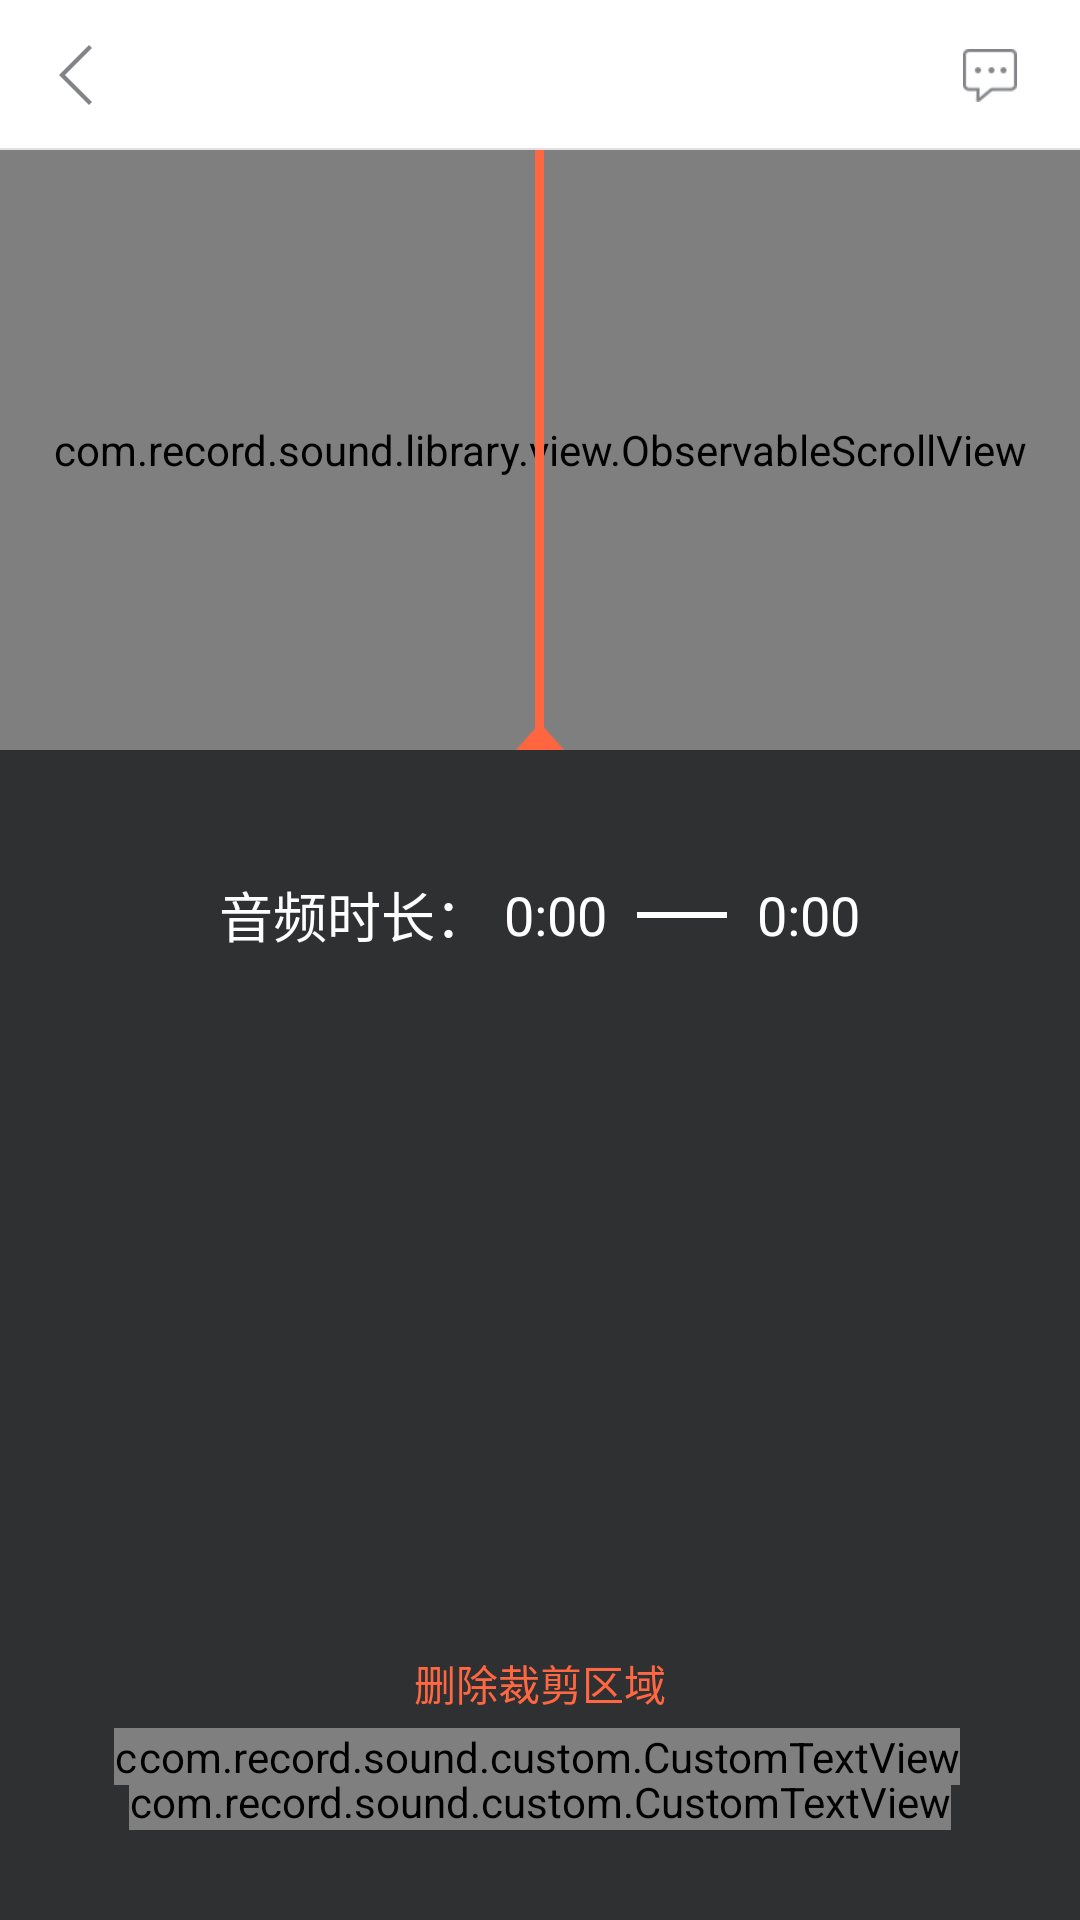

Reconstruct the res/layout file that produces this screen, plus the resources it refers to.
<!-- AndroidManifest.xml: application theme AppTheme -->
<!-- res/layout/activity_cut_record.xml -->
<?xml version="1.0" encoding="utf-8"?>
<RelativeLayout xmlns:android="http://schemas.android.com/apk/res/android"
    xmlns:app="http://schemas.android.com/apk/res-auto"
    android:layout_width="match_parent"
    android:layout_height="match_parent"
    android:background="@color/recording_bg">

    <include
        android:id="@+id/title_layout"
        layout="@layout/enjoy_title_layout" />

    <RelativeLayout
        android:id="@+id/trajectory_layout"
        android:layout_width="match_parent"
        android:layout_height="@dimen/value_40_80"
        android:layout_below="@+id/title_layout"
        android:background="@color/btn_recording_bg"
        android:gravity="center_vertical">

        <com.record.sound.library.view.WaveSurfaceView
            android:id="@+id/wavesfv"
            android:layout_width="match_parent"
            android:layout_height="match_parent"
            android:visibility="gone" />

        <com.record.sound.library.view.ObservableScrollView
            android:id="@+id/scrollview"
            android:layout_width="match_parent"
            android:layout_height="match_parent"
            android:layout_centerVertical="true"
            android:scrollbars="none">

            <LinearLayout
                android:id="@+id/content_layout"
                android:layout_width="wrap_content"
                android:layout_height="match_parent"
                android:gravity="center_vertical"
                android:orientation="vertical">

                <LinearLayout
                    android:id="@+id/time_layout"
                    android:layout_width="match_parent"
                    android:layout_height="20dp"
                    android:orientation="horizontal">
                </LinearLayout>

                <com.record.sound.library.view.WaveformView_1
                    android:id="@+id/waveview"
                    android:layout_width="match_parent"
                    android:layout_height="match_parent"
                    android:background="@color/btn_recording_bg" />
            </LinearLayout>
        </com.record.sound.library.view.ObservableScrollView>

        <View
            android:id="@+id/scale_line"
            android:layout_width="@dimen/value_0_80"
            android:layout_height="match_parent"
            android:layout_centerInParent="true"
            android:background="@color/topic_color" />

        <ImageView
            android:id="@+id/imageView1"
            android:layout_width="wrap_content"
            android:layout_height="wrap_content"
            android:layout_alignParentBottom="true"
            android:layout_centerInParent="true"
            android:src="@mipmap/icon_record_cut" />

    </RelativeLayout>

    <LinearLayout
        android:id="@+id/frequency_layout"
        android:layout_width="match_parent"
        android:layout_height="@dimen/value_6_80"
        android:layout_below="@+id/trajectory_layout"
        android:layout_marginTop="@dimen/value_8_80"
        android:gravity="center">

        <TextView
            android:id="@+id/textView1"
            android:layout_width="wrap_content"
            android:layout_height="wrap_content"
            android:text="音频时长："
            android:textColor="@color/white"
            android:textSize="@dimen/font_18" />

        <TextView
            android:id="@+id/starttime"
            android:layout_width="wrap_content"
            android:layout_height="wrap_content"
            android:layout_marginLeft="@dimen/value_1_80"
            android:text="0:00"
            android:textColor="@color/white"
            android:textSize="@dimen/font_18" />

        <View
            android:layout_width="@dimen/value_6_80"
            android:layout_height="2dip"
            android:layout_marginLeft="@dimen/value_2_80"
            android:background="@color/white" />

        <TextView
            android:id="@+id/endtime"
            android:layout_width="wrap_content"
            android:layout_height="wrap_content"
            android:layout_marginLeft="@dimen/value_2_80"
            android:text="0:00"
            android:textColor="@color/white"
            android:textSize="@dimen/font_18" />

    </LinearLayout>

    <LinearLayout
        android:id="@+id/delete_layout"
        android:layout_width="match_parent"
        android:layout_height="@dimen/value_8_80"
        android:layout_above="@+id/recording"
        android:layout_marginBottom="@dimen/value_2_80"
        android:orientation="horizontal">

        <TextView
            android:layout_width="match_parent"
            android:layout_height="match_parent"
            android:gravity="center"
            android:text="删除裁剪区域"
            android:textColor="@color/topic_color"
            android:textSize="@dimen/font_14" />

    </LinearLayout>

    <com.record.sound.custom.CustomTextView
        android:id="@+id/cut"
        android:layout_width="wrap_content"
        android:layout_height="wrap_content"
        android:layout_alignBaseline="@+id/save"
        android:layout_alignBottom="@+id/save"
        android:layout_alignParentLeft="true"
        android:layout_alignParentStart="true"
        android:layout_marginLeft="38dp"
        android:layout_marginStart="38dp"
        android:drawablePadding="@dimen/value_1_80"
        android:drawableTop="@mipmap/icon_record_cut_n"
        android:gravity="center"
        android:text="裁剪"
        android:textColor="@color/invoice_text_color"
        android:textSize="@dimen/font_14"
        app:boundHeight="@dimen/value_10_80"
        app:boundWidth="@dimen/value_10_80" />

    <com.record.sound.custom.CustomTextView
        android:id="@+id/recording"
        android:layout_width="wrap_content"
        android:layout_height="wrap_content"
        android:layout_alignParentBottom="true"
        android:layout_centerInParent="true"
        android:layout_marginBottom="@dimen/value_6_80"
        android:drawablePadding="@dimen/value_1_80"
        android:drawableTop="@mipmap/icon_record_play"
        android:gravity="center"
        android:scrollX="0dip"
        android:text="试听"
        android:textColor="@color/invoice_text_color"
        android:textSize="@dimen/font_14" />

    <com.record.sound.custom.CustomTextView
        android:id="@+id/save"
        android:layout_width="wrap_content"
        android:layout_height="wrap_content"
        android:layout_alignParentBottom="true"
        android:layout_alignParentRight="true"
        android:layout_marginBottom="@dimen/value_9_80"
        android:layout_marginRight="@dimen/value_8_80"
        android:drawablePadding="@dimen/value_1_80"
        android:drawableTop="@mipmap/icon_record_save_n"
        android:gravity="center"
        android:text="保存"
        android:textColor="@color/invoice_text_color"
        android:textSize="@dimen/font_14"
        app:boundHeight="@dimen/value_10_80"
        app:boundWidth="@dimen/value_10_80" />

</RelativeLayout>
<!-- res/layout/enjoy_title_layout.xml (included above) -->
<?xml version="1.0" encoding="utf-8"?>
<RelativeLayout xmlns:android="http://schemas.android.com/apk/res/android"
    android:layout_width="match_parent"
    android:layout_height="@dimen/value_10_80"
    android:background="@color/white"
    android:orientation="horizontal">

    <RelativeLayout
        android:id="@+id/project_title"
        android:layout_width="match_parent"
        android:layout_height="match_parent"
        android:background="@color/white">

        <ImageView
            android:id="@+id/imgback"
            android:layout_width="@dimen/value_10_80"
            android:layout_height="match_parent"
            android:layout_alignParentLeft="true"
            android:layout_centerInParent="true"
            android:scaleType="center"
            android:src="@mipmap/list_nav_01" />

        <TextView
            android:id="@+id/title"
            android:layout_width="wrap_content"
            android:layout_height="wrap_content"
            android:layout_centerInParent="true"
            android:textColor="@color/shop_left_navigation"
            android:textSize="@dimen/font_16" />

        <ImageView
            android:id="@+id/imgmessage"
            android:layout_width="@dimen/value_10_80"
            android:layout_height="match_parent"
            android:layout_alignParentRight="true"
            android:layout_centerInParent="true"
            android:layout_marginRight="@dimen/value_1_80"
            android:scaleType="center"
            android:src="@mipmap/nav_03" />

        <TextView
            android:id="@+id/rtContent"
            android:layout_width="wrap_content"
            android:layout_height="wrap_content"
            android:layout_alignParentRight="true"
            android:layout_centerInParent="true"
            android:layout_marginRight="@dimen/value_3_80"
            android:textColor="@color/shop_list_goods_detail_normal"
            android:textSize="@dimen/font_16"
            android:visibility="gone" />

        <View
            android:id="@+id/project_line"
            android:layout_width="match_parent"
            android:layout_height="0.7dip"
            android:layout_alignParentBottom="true"
            android:background="@drawable/shape_line" />

    </RelativeLayout>
</RelativeLayout>
<!-- resources referenced by this layout -->
<resources>
  <color name="btn_recording_bg">#1E1E1E</color>
  <color name="invoice_text_color">#999999</color>
  <color name="recording_bg">#2F3031</color>
  <color name="shop_left_navigation">#323232</color>
  <color name="shop_list_goods_detail_normal">#828587</color>
  <color name="topic_color">#FF6742</color>
  <color name="white">#FFFFFF</color>
  <dimen name="font_14">14sp</dimen>
  <dimen name="font_16">16sp</dimen>
  <dimen name="font_18">18sp</dimen>
  <dimen name="value_0_80">3dp</dimen>
  <dimen name="value_10_80">50dp</dimen>
  <dimen name="value_1_80">5dp</dimen>
  <dimen name="value_2_80">10dp</dimen>
  <dimen name="value_3_80">15dp</dimen>
  <dimen name="value_40_80">200dp</dimen>
  <dimen name="value_6_80">30dp</dimen>
  <dimen name="value_8_80">40dp</dimen>
  <dimen name="value_9_80">45dp</dimen>
  <!-- drawable shape_line (drawable) -->
  <?xml version="1.0" encoding="utf-8"?>
  <shape xmlns:android="http://schemas.android.com/apk/res/android"
  android:shape="rectangle" >
  
  <solid android:color="#e0e0e0" />
  
  </shape>
  <!-- mipmap icon_record_cut: png bitmap (mipmap-xhdpi, 431 bytes) -->
  <!-- mipmap icon_record_cut_n: png bitmap (mipmap-xhdpi, 3971 bytes) -->
  <!-- mipmap icon_record_play: png bitmap (mipmap-xhdpi, 7915 bytes) -->
  <!-- mipmap icon_record_save_n: png bitmap (mipmap-xhdpi, 3069 bytes) -->
  <!-- mipmap list_nav_01: png bitmap (mipmap-xxhdpi, 1221 bytes) -->
  <!-- mipmap nav_03: png bitmap (mipmap-xhdpi, 1353 bytes) -->
  <style name="AppTheme" parent="android:Theme.Holo.Light.DarkActionBar">
          
      </style>
</resources>
